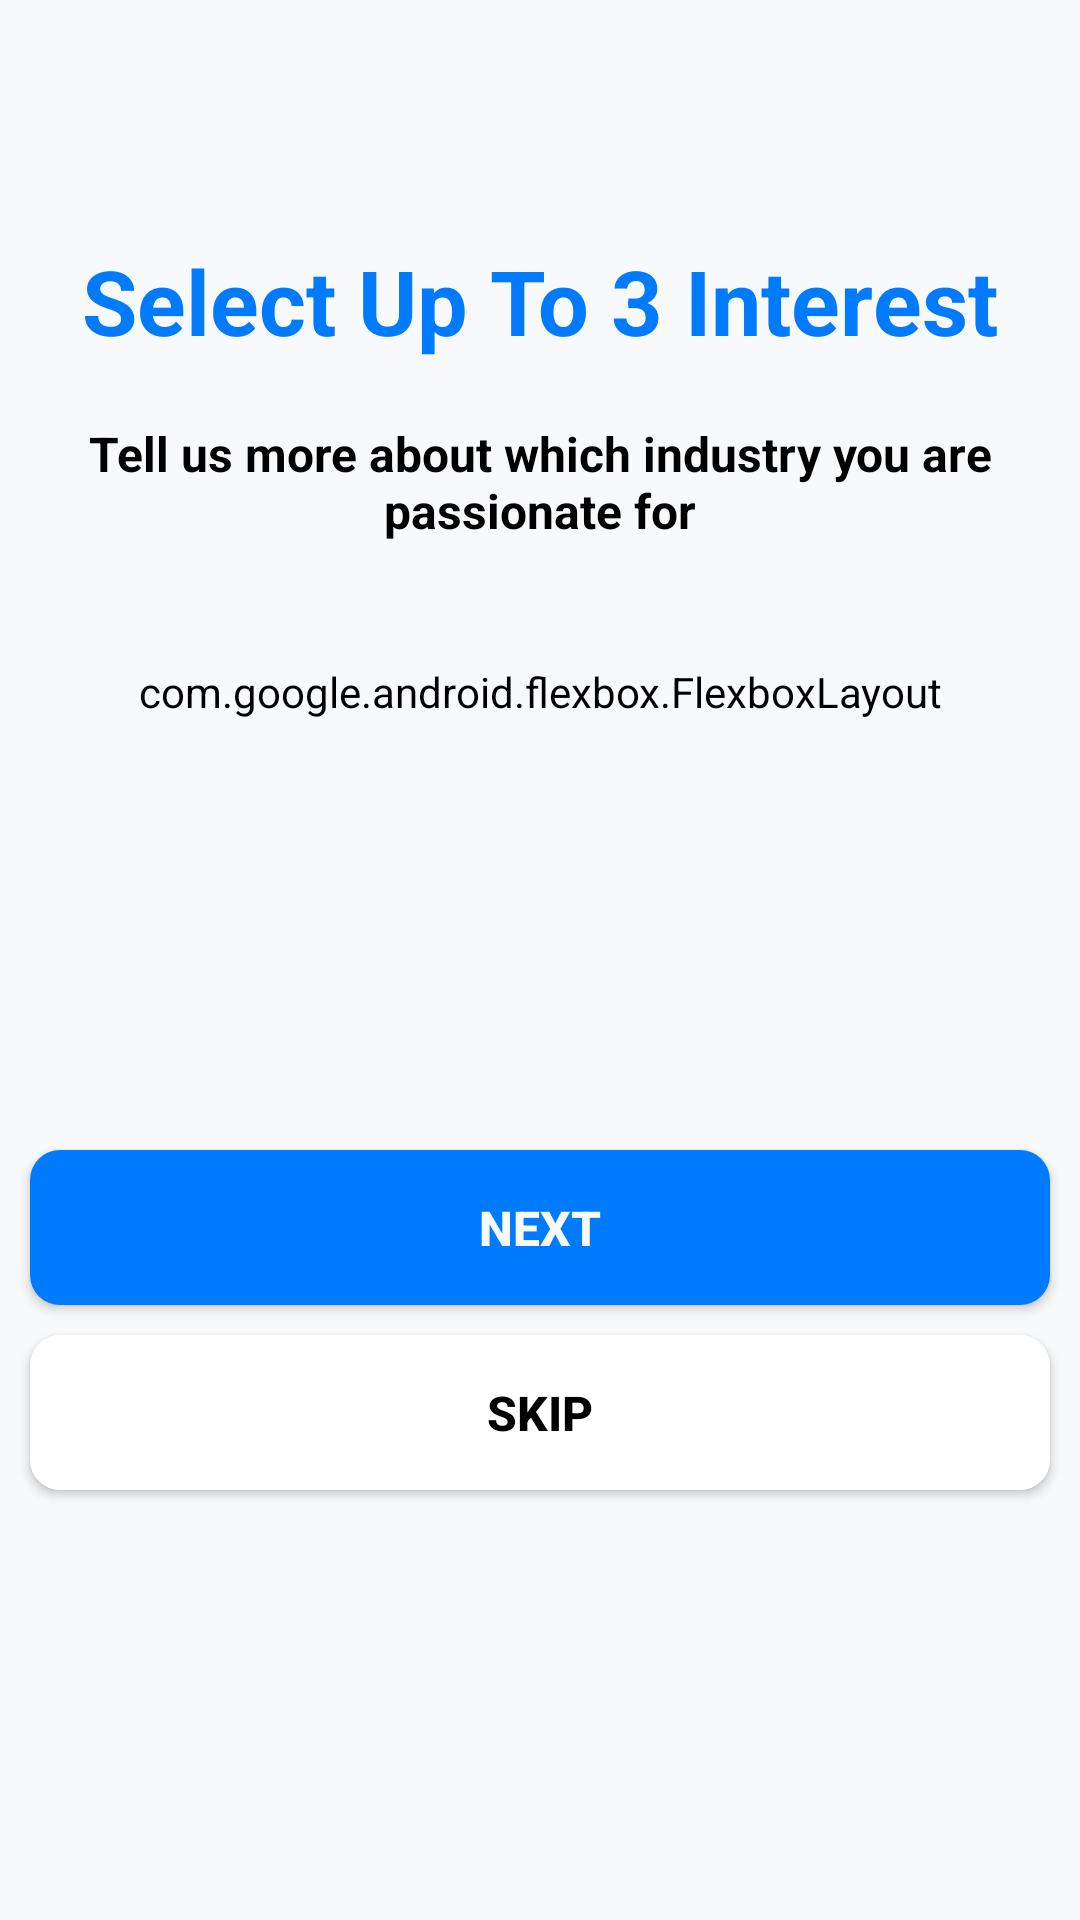

Reconstruct the res/layout file that produces this screen, plus the resources it refers to.
<!-- AndroidManifest.xml: application theme Theme.HackathonX -->
<!-- res/layout/fragment_select_interest.xml -->
<?xml version="1.0" encoding="utf-8"?>
<androidx.constraintlayout.widget.ConstraintLayout xmlns:android="http://schemas.android.com/apk/res/android"
    xmlns:app="http://schemas.android.com/apk/res-auto"
    xmlns:tools="http://schemas.android.com/tools"
    android:layout_width="match_parent"
    android:layout_height="match_parent"
    tools:context=".Auth.Fragments.PreferenceIndustry">

    <TextView
        android:id="@+id/selectheader"
        android:layout_width="wrap_content"
        android:layout_height="wrap_content"
        android:layout_marginTop="80dp"
        android:paddingHorizontal="5dp"
        android:text="Select Up To 3 Interest"
        android:textColor="?attr/colorPrimary"
        android:textSize="30sp"
        android:textStyle="bold"
        app:layout_constraintEnd_toEndOf="parent"
        app:layout_constraintStart_toStartOf="parent"
        app:layout_constraintTop_toTopOf="parent" />

    <TextView
        android:id="@+id/selectdetails"
        android:layout_width="0dp"
        android:layout_height="wrap_content"
        android:layout_marginTop="20dp"
        android:text="Tell us more about which industry you are passionate for"
        android:textAlignment="center"
        android:textColor="?attr/colorOnBackground"
        android:textSize="16sp"
        android:textStyle="bold"
        app:layout_constraintEnd_toEndOf="@+id/selectheader"
        app:layout_constraintStart_toStartOf="@+id/selectheader"
        app:layout_constraintTop_toBottomOf="@+id/selectheader" />

    <com.google.android.flexbox.FlexboxLayout
        android:id="@+id/chipsLayout"
        android:layout_width="match_parent"
        android:layout_height="wrap_content"
        android:layout_marginTop="40dp"
        android:gravity="center"
        app:alignItems="center"
        app:flexDirection="row"
        app:flexWrap="wrap"
        app:justifyContent="center"
        app:layout_constraintEnd_toEndOf="parent"
        app:layout_constraintStart_toStartOf="parent"
        app:layout_constraintTop_toBottomOf="@id/selectdetails">

        <com.google.android.material.chip.Chip
            android:id="@+id/chip1"
            android:layout_width="wrap_content"
            android:layout_height="wrap_content"
            android:checkable="true"
            android:text="@string/technology_it"
            android:layout_marginEnd="5dp"
            app:chipBackgroundColor="@drawable/chip_selector" />

        <com.google.android.material.chip.Chip
            android:id="@+id/chip2"
            android:layout_width="wrap_content"
            android:layout_height="wrap_content"
            android:checkable="true"
            android:text="@string/healthcare_medicine"
            app:chipBackgroundColor="@drawable/chip_selector" />

        <com.google.android.material.chip.Chip
            android:id="@+id/chip3"
            android:layout_width="wrap_content"
            android:layout_height="wrap_content"
            android:checkable="true"
            android:layout_marginEnd="5dp"
            android:text="@string/hospitality_tourism"
            app:chipBackgroundColor="@drawable/chip_selector" />

        <com.google.android.material.chip.Chip
            android:id="@+id/chip4"
            android:layout_width="wrap_content"
            android:layout_height="wrap_content"
            android:checkable="true"
            android:layout_marginEnd="5dp"
            android:text="@string/arts_design"
            app:chipBackgroundColor="@drawable/chip_selector" />


        <com.google.android.material.chip.Chip
            android:id="@+id/chip5"
            android:layout_width="wrap_content"
            android:layout_height="wrap_content"
            android:checkable="true"
            android:text="@string/healthcare"
            app:chipBackgroundColor="@drawable/chip_selector" />

        <com.google.android.material.chip.Chip
            android:id="@+id/chip6"
            android:layout_width="wrap_content"
            android:layout_height="wrap_content"
            android:checkable="true"
            android:text="@string/engineering"
            android:layout_marginEnd="5dp"
            app:chipBackgroundColor="@drawable/chip_selector" />

        <com.google.android.material.chip.Chip
            android:id="@+id/chip7"
            android:layout_width="wrap_content"
            android:layout_height="wrap_content"
            android:checkable="true"
            android:text="@string/business_finance"
            android:layout_marginEnd="5dp"
            app:chipBackgroundColor="@drawable/chip_selector" />


        <com.google.android.material.chip.Chip
            android:id="@+id/chip8"
            android:layout_width="wrap_content"
            android:layout_height="wrap_content"
            android:checkable="true"
            android:text="@string/education"
            app:chipBackgroundColor="@drawable/chip_selector" />

        <com.google.android.material.chip.Chip
            android:id="@+id/chip9"
            android:layout_width="wrap_content"
            android:layout_height="wrap_content"
            android:layout_marginEnd="5dp"
            android:checkable="true"
            android:text="@string/real_estate_construction"
            app:chipBackgroundColor="@drawable/chip_selector" />

        <com.google.android.material.chip.Chip
            android:id="@+id/chip10"
            android:layout_width="wrap_content"
            android:layout_height="wrap_content"
            android:checkable="true"
            android:text="@string/media"
            android:layout_marginEnd="5dp"
            app:chipBackgroundColor="@drawable/chip_selector" />

        <com.google.android.material.chip.Chip
            android:id="@+id/chip11"
            android:layout_width="wrap_content"
            android:layout_height="wrap_content"
            android:checkable="true"
            android:text="@string/law_legal"
            app:chipBackgroundColor="@drawable/chip_selector" />

        <com.google.android.material.chip.Chip
            android:id="@+id/chip12"
            android:layout_width="wrap_content"
            android:layout_height="wrap_content"
            android:checkable="true"
            android:text="@string/science_research"
            app:chipBackgroundColor="@drawable/chip_selector" />


    </com.google.android.flexbox.FlexboxLayout>


    <androidx.constraintlayout.widget.ConstraintLayout
        android:layout_width="0dp"
        android:layout_height="wrap_content"
        app:layout_constraintBottom_toBottomOf="parent"
        app:layout_constraintEnd_toEndOf="parent"
        app:layout_constraintStart_toStartOf="parent"
        app:layout_constraintTop_toBottomOf="@+id/chipsLayout">

        <androidx.appcompat.widget.AppCompatButton
            android:id="@+id/nextButton"
            android:layout_width="0dp"
            android:layout_height="wrap_content"
            android:layout_margin="10dp"
            android:background="@drawable/edittextbg"
            android:backgroundTint="?attr/colorPrimary"
            android:padding="15dp"
            android:text="Next"
            android:textColor="?attr/backgroundColor"
            android:textSize="16sp"
            android:textStyle="bold"
            app:layout_constraintEnd_toEndOf="parent"
            app:layout_constraintStart_toStartOf="parent"
            app:layout_constraintTop_toTopOf="parent" />

        <androidx.appcompat.widget.AppCompatButton
            android:id="@+id/skipButton"
            android:layout_width="0dp"
            android:layout_height="wrap_content"
            android:layout_margin="10dp"
            android:background="@drawable/edittextbg"
            android:padding="15dp"
            android:text="Skip"
            android:textColor="?attr/colorOnBackground"
            android:textSize="16sp"
            android:textStyle="bold"
            app:layout_constraintBottom_toBottomOf="parent"
            app:layout_constraintEnd_toEndOf="parent"
            app:layout_constraintStart_toStartOf="parent"
            app:layout_constraintTop_toBottomOf="@id/nextButton" />

    </androidx.constraintlayout.widget.ConstraintLayout>

</androidx.constraintlayout.widget.ConstraintLayout>
<!-- resources referenced by this layout -->
<resources>
  <!-- drawable chip_selector (drawable) -->
  <?xml version="1.0" encoding="utf-8"?>
  <selector xmlns:android="http://schemas.android.com/apk/res/android">
      
      <item android:state_checked="true" android:color="?attr/colorSecondary"/>
      
      <item android:state_checked="false" android:color="?attr/colorSurface"/>
  </selector>
  <!-- drawable edittextbg (drawable) -->
  <?xml version="1.0" encoding="utf-8"?>
  <shape xmlns:android="http://schemas.android.com/apk/res/android"
      android:shape="rectangle">
  
      <solid android:color="?attr/colorSurface"/>
      <corners android:radius="10dp"/>
  
  </shape>
  <string name="arts_design">Arts &amp; Design</string>
  <string name="business_finance">Business &amp; Finance</string>
  <string name="education">Education</string>
  <string name="engineering">Engineering</string>
  <string name="healthcare">Healthcare</string>
  <string name="healthcare_medicine">Healthcare &amp; Medicine</string>
  <string name="hospitality_tourism">Hospitality &amp; Tourism</string>
  <string name="law_legal">Law &amp; Legal</string>
  <string name="media">Media</string>
  <string name="real_estate_construction">Real Estate &amp; Construction</string>
  <string name="science_research">Science &amp; Research</string>
  <string name="technology_it">Technology &amp; IT</string>
  <style name="Theme.HackathonX" parent="Base.Theme.HackathonX" />
  <style name="Base.Theme.HackathonX" parent="Theme.Material3.DayNight.NoActionBar">
          
          <item name="colorPrimary">#007BFF</item>
          <item name="colorOnPrimary">#FFFFFF</item>
  
          <item name="colorPrimaryContainer">#1A007BFF</item>
  
          <item name="colorSecondary">#28A745</item>
          <item name="colorOnSecondary">#FFFFFF</item>
  
          <item name="colorSecondaryContainer">#1A28A745</item>
  
          <item name="colorTertiary">#FFC107</item>
          <item name="colorOnTertiary">#343A40</item>
  
          <item name="android:background">#F8F9FA</item>
          <item name="backgroundColor">#F8F9FA</item>
          <item name="colorOnBackground">#000000</item>
  
          <item name="colorSurface">#FFFFFF</item>
          <item name="colorOnSurface">#343A40</item>
  
  
          <item name="subtitleTextColor">#E64A4A4A</item>
  
          
          <item name="bottomNavigationStyle">@style/BottomNavStyleLight</item>
  
          <item name="colorError">#B00020</item> 
          <item name="colorOnError">#FFFFFF</item> 
  
          <item name="android:statusBarColor">@android:color/transparent</item>
          <item name="android:navigationBarColor">@android:color/transparent</item>
          <item name="android:windowLightStatusBar">true</item>--&gt;
      </style>
  <style name="BottomNavStyleLight">
          <item name="itemIconTint">@color/bottom_nav_item_selector_light</item>
          <item name="itemTextColor">@color/bottom_nav_item_selector_light</item>
      </style>
</resources>
